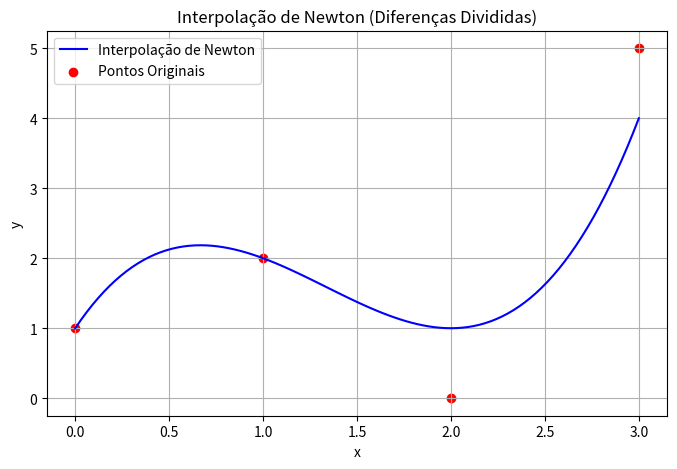

Here is the Python script that generated this plot:
import numpy as np
import matplotlib.pyplot as plt

def newton_dif_divididas(x, y, xi):
    n = len(x)
    coef = np.copy(y)
    for j in range(1, n):
        coef[j:n] = (coef[j:n] - coef[j-1:n-1]) / (x[j:n] - x[0:n-j])

    def newton_poly(xi_val):
        result = coef[0]
        for i in range(1, n):
            term = coef[i]
            for j in range(i):
                term *= (xi_val - x[j])
            result += term
        return result

    return np.array([newton_poly(xi_val) for xi_val in xi])

x = np.array([0, 1, 2, 3])
y = np.array([1, 2, 0, 5])

xi = np.linspace(min(x), max(x), 100)

yi = newton_dif_divididas(x, y, xi)

plt.figure(figsize=(8, 5))
plt.plot(xi, yi, label='Interpolação de Newton', color='blue')
plt.scatter(x, y, color='red', label='Pontos Originais')
plt.xlabel('x')
plt.ylabel('y')
plt.title('Interpolação de Newton (Diferenças Divididas)')
plt.legend()
plt.grid(True)
plt.show()
